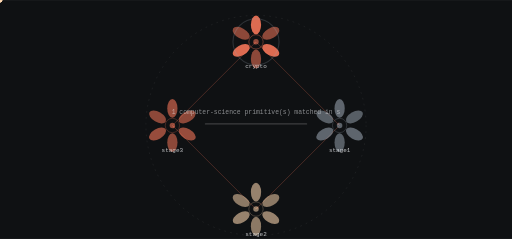
t = 0.00 s
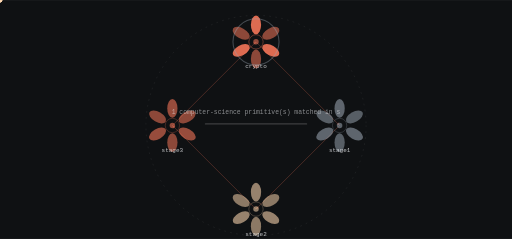
t = 1.16 s
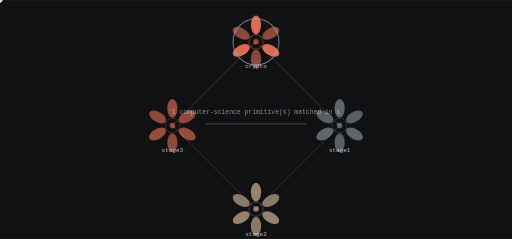
t = 3.49 s
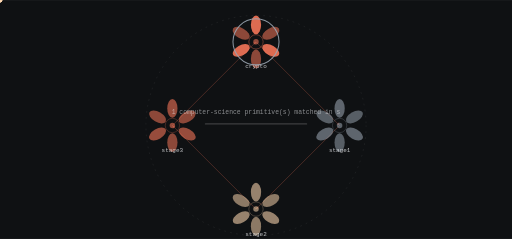
t = 4.65 s
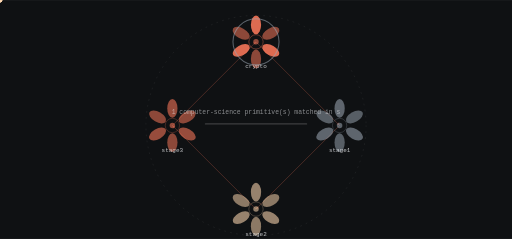
t = 6.98 s
t = 8.14 s: frame unchanged from t = 1.16 s, image omitted

The animated SVG that drew these frames (rendered in a browser with its animation timeline set to each time). Animation: 9 SMIL elements (animate=1,animateTransform=8); frames cover the first 8.14 s, repeats indefinitely.

<svg xmlns="http://www.w3.org/2000/svg" viewBox="0 0 1200 560" width="1200" height="560" role="img" aria-label="grokinstall-website state machine">
<title>grokinstall-website state machine</title>
<rect width="1200" height="560" fill="#0f1113"/>
<defs><linearGradient id="gs" x1="0" y1="0" x2="1" y2="1"><stop offset="0%" stop-color="#ff7a5c"/><stop offset="100%" stop-color="#9aa5b1"/></linearGradient></defs><circle cx="600.00" cy="294.00" r="258.00" fill="none" stroke="rgba(241,243,245,0.140)" stroke-width="1.00" opacity="1.00" stroke-dasharray="4 10"/><line x1="600.00" y1="98.00" x2="796.00" y2="294.00" stroke="rgba(255,122,92,0.500)" stroke-width="2.00" opacity="0.55"/><polygon points="796.00,294.00 793.88,286.50 788.50,291.88" fill="rgba(255,122,92,0.500)" opacity="0.55"/><g opacity="0.9"><circle cx="0.00" cy="0.00" r="5.50" fill="#ffd8b1" opacity="1.00"/><animateTransform attributeName="transform" type="translate" values="600.00,98.00 796.00,294.00" dur="4.65s" begin="0.0s" repeatCount="indefinite" /><animateTransform attributeName="transform" type="translate" values="796.00,294.00 600.00,98.00" dur="4.65s" begin="2.325s" repeatCount="indefinite" /></g><line x1="796.00" y1="294.00" x2="600.00" y2="490.00" stroke="rgba(255,122,92,0.500)" stroke-width="2.00" opacity="0.55"/><polygon points="600.00,490.00 607.50,487.88 602.12,482.50" fill="rgba(255,122,92,0.500)" opacity="0.55"/><g opacity="0.9"><circle cx="0.00" cy="0.00" r="5.50" fill="#ffd8b1" opacity="1.00"/><animateTransform attributeName="transform" type="translate" values="796.00,294.00 600.00,490.00" dur="4.65s" begin="1.1625s" repeatCount="indefinite" /><animateTransform attributeName="transform" type="translate" values="600.00,490.00 796.00,294.00" dur="4.65s" begin="3.4875000000000003s" repeatCount="indefinite" /></g><line x1="600.00" y1="490.00" x2="404.00" y2="294.00" stroke="rgba(255,122,92,0.500)" stroke-width="2.00" opacity="0.55"/><polygon points="404.00,294.00 406.12,301.50 411.50,296.12" fill="rgba(255,122,92,0.500)" opacity="0.55"/><g opacity="0.9"><circle cx="0.00" cy="0.00" r="5.50" fill="#ffd8b1" opacity="1.00"/><animateTransform attributeName="transform" type="translate" values="600.00,490.00 404.00,294.00" dur="4.65s" begin="2.325s" repeatCount="indefinite" /><animateTransform attributeName="transform" type="translate" values="404.00,294.00 600.00,490.00" dur="4.65s" begin="4.65s" repeatCount="indefinite" /></g><line x1="404.00" y1="294.00" x2="600.00" y2="98.00" stroke="rgba(255,122,92,0.500)" stroke-width="2.00" opacity="0.55"/><polygon points="600.00,98.00 592.50,100.12 597.88,105.50" fill="rgba(255,122,92,0.500)" opacity="0.55"/><g opacity="0.9"><circle cx="0.00" cy="0.00" r="5.50" fill="#ffd8b1" opacity="1.00"/><animateTransform attributeName="transform" type="translate" values="404.00,294.00 600.00,98.00" dur="4.65s" begin="3.4875000000000003s" repeatCount="indefinite" /><animateTransform attributeName="transform" type="translate" values="600.00,98.00 404.00,294.00" dur="4.65s" begin="5.8125s" repeatCount="indefinite" /></g><ellipse cx="600.00" cy="58.00" rx="12.00" ry="22.00" fill="rgba(255,122,92,0.900)" opacity="0.95" transform="rotate(0.0 600.00 58.00)"/><ellipse cx="634.64" cy="78.00" rx="12.00" ry="22.00" fill="rgba(255,122,92,0.550)" opacity="0.95" transform="rotate(60.0 634.64 78.00)"/><ellipse cx="634.64" cy="118.00" rx="12.00" ry="22.00" fill="rgba(255,122,92,0.900)" opacity="0.95" transform="rotate(120.0 634.64 118.00)"/><ellipse cx="600.00" cy="138.00" rx="12.00" ry="22.00" fill="rgba(255,122,92,0.550)" opacity="0.95" transform="rotate(180.0 600.00 138.00)"/><ellipse cx="565.36" cy="118.00" rx="12.00" ry="22.00" fill="rgba(255,122,92,0.900)" opacity="0.95" transform="rotate(240.0 565.36 118.00)"/><ellipse cx="565.36" cy="78.00" rx="12.00" ry="22.00" fill="rgba(255,122,92,0.550)" opacity="0.95" transform="rotate(300.0 565.36 78.00)"/><circle cx="600.00" cy="98.00" r="16.80" fill="none" stroke="rgba(255,122,92,0.900)" stroke-width="1.40" opacity="0.66"/><circle cx="600.00" cy="98.00" r="6.40" fill="rgba(255,122,92,0.550)" opacity="1.00"/><text x="600" y="160" font-family="ui-monospace,Menlo,monospace" font-size="14" fill="rgba(241,243,245,0.800)" text-anchor="middle">crypto</text><g><circle cx="600.00" cy="98.00" r="54.00" fill="none" stroke="#9aa5b1" stroke-width="2.40" opacity="0.90"/><animate attributeName="opacity" values="0.25;1.0;0.25" dur="9.3s" begin="0.0s" repeatCount="indefinite" /></g><ellipse cx="796.00" cy="254.00" rx="12.00" ry="22.00" fill="rgba(154,165,177,0.600)" opacity="0.95" transform="rotate(0.0 796.00 254.00)"/><ellipse cx="830.64" cy="274.00" rx="12.00" ry="22.00" fill="rgba(154,165,177,0.550)" opacity="0.95" transform="rotate(60.0 830.64 274.00)"/><ellipse cx="830.64" cy="314.00" rx="12.00" ry="22.00" fill="rgba(154,165,177,0.600)" opacity="0.95" transform="rotate(120.0 830.64 314.00)"/><ellipse cx="796.00" cy="334.00" rx="12.00" ry="22.00" fill="rgba(154,165,177,0.550)" opacity="0.95" transform="rotate(180.0 796.00 334.00)"/><ellipse cx="761.36" cy="314.00" rx="12.00" ry="22.00" fill="rgba(154,165,177,0.600)" opacity="0.95" transform="rotate(240.0 761.36 314.00)"/><ellipse cx="761.36" cy="274.00" rx="12.00" ry="22.00" fill="rgba(154,165,177,0.550)" opacity="0.95" transform="rotate(300.0 761.36 274.00)"/><circle cx="796.00" cy="294.00" r="16.80" fill="none" stroke="rgba(154,165,177,0.600)" stroke-width="1.40" opacity="0.66"/><circle cx="796.00" cy="294.00" r="6.40" fill="rgba(154,165,177,0.550)" opacity="1.00"/><text x="796" y="356" font-family="ui-monospace,Menlo,monospace" font-size="14" fill="rgba(241,243,245,0.800)" text-anchor="middle">stage1</text><ellipse cx="600.00" cy="450.00" rx="12.00" ry="22.00" fill="rgba(255,216,177,0.600)" opacity="0.95" transform="rotate(0.0 600.00 450.00)"/><ellipse cx="634.64" cy="470.00" rx="12.00" ry="22.00" fill="rgba(255,216,177,0.550)" opacity="0.95" transform="rotate(60.0 634.64 470.00)"/><ellipse cx="634.64" cy="510.00" rx="12.00" ry="22.00" fill="rgba(255,216,177,0.600)" opacity="0.95" transform="rotate(120.0 634.64 510.00)"/><ellipse cx="600.00" cy="530.00" rx="12.00" ry="22.00" fill="rgba(255,216,177,0.550)" opacity="0.95" transform="rotate(180.0 600.00 530.00)"/><ellipse cx="565.36" cy="510.00" rx="12.00" ry="22.00" fill="rgba(255,216,177,0.600)" opacity="0.95" transform="rotate(240.0 565.36 510.00)"/><ellipse cx="565.36" cy="470.00" rx="12.00" ry="22.00" fill="rgba(255,216,177,0.550)" opacity="0.95" transform="rotate(300.0 565.36 470.00)"/><circle cx="600.00" cy="490.00" r="16.80" fill="none" stroke="rgba(255,216,177,0.600)" stroke-width="1.40" opacity="0.66"/><circle cx="600.00" cy="490.00" r="6.40" fill="rgba(255,216,177,0.550)" opacity="1.00"/><text x="600" y="552" font-family="ui-monospace,Menlo,monospace" font-size="14" fill="rgba(241,243,245,0.800)" text-anchor="middle">stage2</text><ellipse cx="404.00" cy="254.00" rx="12.00" ry="22.00" fill="rgba(255,122,92,0.600)" opacity="0.95" transform="rotate(0.0 404.00 254.00)"/><ellipse cx="438.64" cy="274.00" rx="12.00" ry="22.00" fill="rgba(255,122,92,0.550)" opacity="0.95" transform="rotate(60.0 438.64 274.00)"/><ellipse cx="438.64" cy="314.00" rx="12.00" ry="22.00" fill="rgba(255,122,92,0.600)" opacity="0.95" transform="rotate(120.0 438.64 314.00)"/><ellipse cx="404.00" cy="334.00" rx="12.00" ry="22.00" fill="rgba(255,122,92,0.550)" opacity="0.95" transform="rotate(180.0 404.00 334.00)"/><ellipse cx="369.36" cy="314.00" rx="12.00" ry="22.00" fill="rgba(255,122,92,0.600)" opacity="0.95" transform="rotate(240.0 369.36 314.00)"/><ellipse cx="369.36" cy="274.00" rx="12.00" ry="22.00" fill="rgba(255,122,92,0.550)" opacity="0.95" transform="rotate(300.0 369.36 274.00)"/><circle cx="404.00" cy="294.00" r="16.80" fill="none" stroke="rgba(255,122,92,0.600)" stroke-width="1.40" opacity="0.66"/><circle cx="404.00" cy="294.00" r="6.40" fill="rgba(255,122,92,0.550)" opacity="1.00"/><text x="404" y="356" font-family="ui-monospace,Menlo,monospace" font-size="14" fill="rgba(241,243,245,0.800)" text-anchor="middle">stage3</text><rect x="480.00" y="289.00" width="240.00" height="3.00" rx="2.00" fill="rgba(241,243,245,0.200)" opacity="1.00"/><text x="600" y="268" font-family="ui-monospace,Menlo,monospace" font-size="15" fill="rgba(241,243,245,0.550)" text-anchor="middle">1 computer-science primitive(s) matched in s</text>
</svg>
